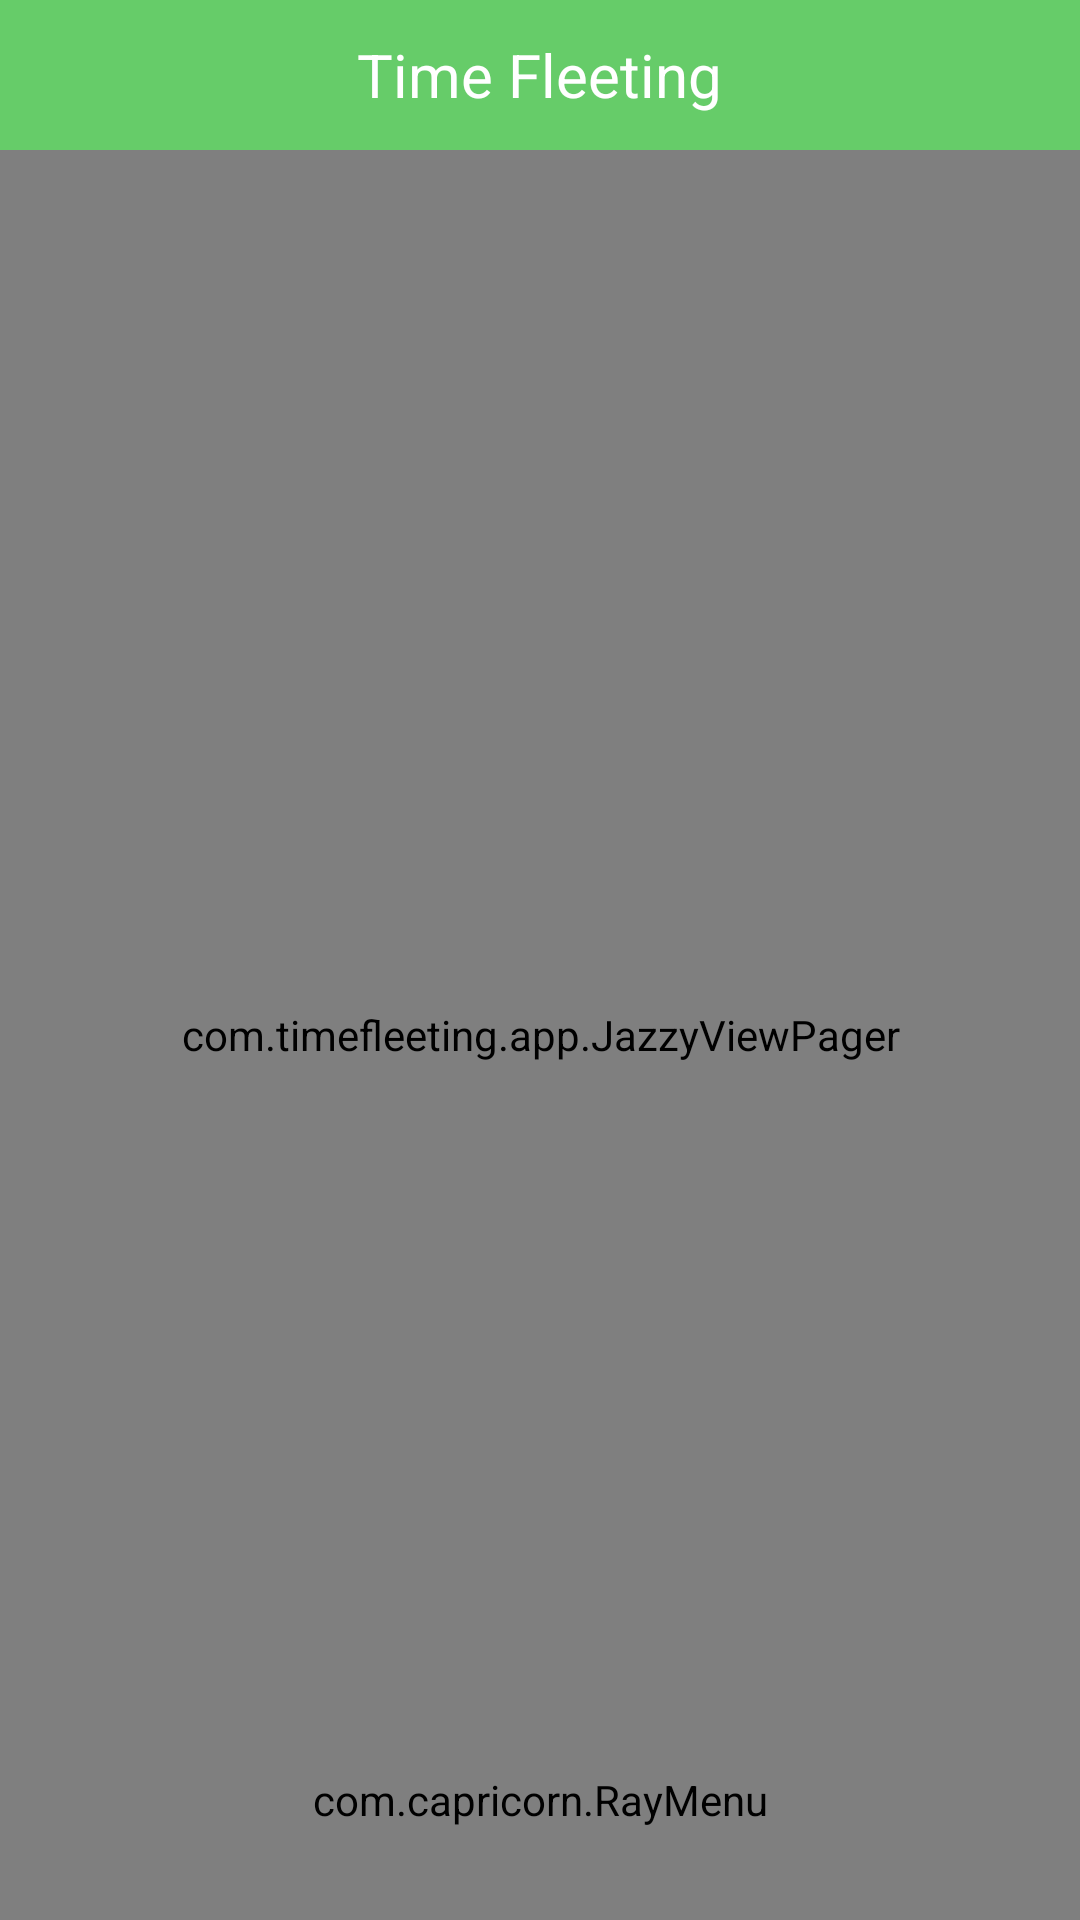

Write the Android layout XML for this screen, with the resource values it uses.
<!-- AndroidManifest.xml: application theme AppTheme -->
<!-- res/layout/activity_main.xml -->
<?xml version="1.0" encoding="utf-8"?>
<LinearLayout 
    xmlns:android="http://schemas.android.com/apk/res/android"
    xmlns:wave="http://schemas.android.com/apk/res-auto"
    xmlns:app="http://schemas.android.com/apk/res-auto"
    android:id="@+id/body_wave_view_ly"
    android:layout_width="match_parent"
    android:layout_height="match_parent"
    android:orientation="vertical" >
    
   <LinearLayout
        android:id="@+id/layout_title"
        android:layout_width="match_parent"
        android:layout_height="50dp"
        android:background="@color/layout_title"
        android:orientation="horizontal"
        >

       <FrameLayout
           android:layout_width="match_parent"
           android:layout_height="match_parent"
           >
       
           <ImageView
                android:id="@+id/layout_title_menu_logo"
                android:layout_width="wrap_content"
                android:layout_height="match_parent"
                android:layout_marginTop="5dp"
                android:layout_marginBottom="5dp"
                android:layout_gravity="left"
                android:paddingLeft="5dp"
                android:src="@drawable/menu_logo"
                />
           
	        <TextView
	            android:id="@+id/layout_title_text"
	            android:layout_width="wrap_content"
	            android:layout_height="match_parent"
	            android:textColor="#FFFFFF"
	            android:text="Time Fleeting"
	            android:textSize="20sp"
	            android:layout_gravity="center"
	            android:gravity="center_vertical|center_horizontal"
	            />
	        
	        <ImageView
	            android:id="@+id/layout_title_imageview"
	            android:layout_width="wrap_content"
	            android:layout_height="match_parent"
	            android:layout_marginTop="5dp"
	            android:layout_marginBottom="5dp"
	            android:layout_gravity="right"
	            android:paddingRight="5dp"
	            android:src="@drawable/sort"
	            />
	        
	    </FrameLayout>
        
    </LinearLayout>
    
    <FrameLayout
        android:layout_width="match_parent"
        android:layout_height="match_parent"
        >
       
        <com.timefleeting.app.WaveView
            android:id="@+id/body_wave_view"
            android:layout_width="match_parent"
            android:layout_height="match_parent"
            android:background="@color/viewpager_background"
            wave:above_wave_color="@color/viewpager_above_wave"
            wave:blow_wave_color="@color/viewpager_below_wave"
            wave:progress="60"
            wave:wave_height="little"
            wave:wave_hz="normal"
            wave:wave_length="middle" />
   
	    <com.timefleeting.app.JazzyViewPager
		    
		    android:id="@+id/jazzy_pager"
		    android:layout_width="match_parent"
		    android:layout_height="match_parent"
		    android:background="@color/future_listview_divider"
		    android:theme="@android:style/Theme.NoTitleBar.Fullscreen"
		    >

	   </com.timefleeting.app.JazzyViewPager>
	   
	    <LinearLayout
	        android:id="@+id/ray_layout"
	        android:layout_width="wrap_content"
	        android:layout_height="wrap_content"
	        android:rotation="90"
	        android:layout_gravity="top"
	        android:paddingTop="60dp"
	        >
	    
	        <TextView
	            android:layout_width="240dp"
	            android:layout_height="match_parent"
	            />
	        
		    <com.capricorn.RayMenu
	            android:id="@+id/sort_ray_menu"
	            android:layout_width="0dp"
	            android:layout_height="80dp"
	            android:layout_weight="1"
	            android:paddingLeft="5dp"
	            android:paddingRight="5dp"
	            android:layout_gravity="center_vertical"
	            />
		    
		    <TextView
                android:layout_width="200dp"
                android:layout_height="match_parent"
                />
		    
		</LinearLayout>
	   
	    <com.capricorn.RayMenu
            android:id="@+id/ray_menu"
            android:layout_width="match_parent"
            android:layout_height="80dp"
            android:paddingLeft="5dp"
            android:paddingRight="5dp"
            android:layout_gravity="bottom"
            />
	    
    </FrameLayout>

</LinearLayout>
<!-- resources referenced by this layout -->
<resources>
  <color name="future_listview_divider">#00f4f4f4</color>
  <color name="layout_title">#66CC69</color>
  <color name="viewpager_above_wave">#dddddd</color>
  <color name="viewpager_background">#f4f4f4</color>
  <color name="viewpager_below_wave">#dddddd</color>
  <style name="AppTheme" parent="AppBaseTheme">
          
      </style>
  <style name="AppBaseTheme" parent="android:Theme.Holo.Light">
          
      </style>
</resources>
